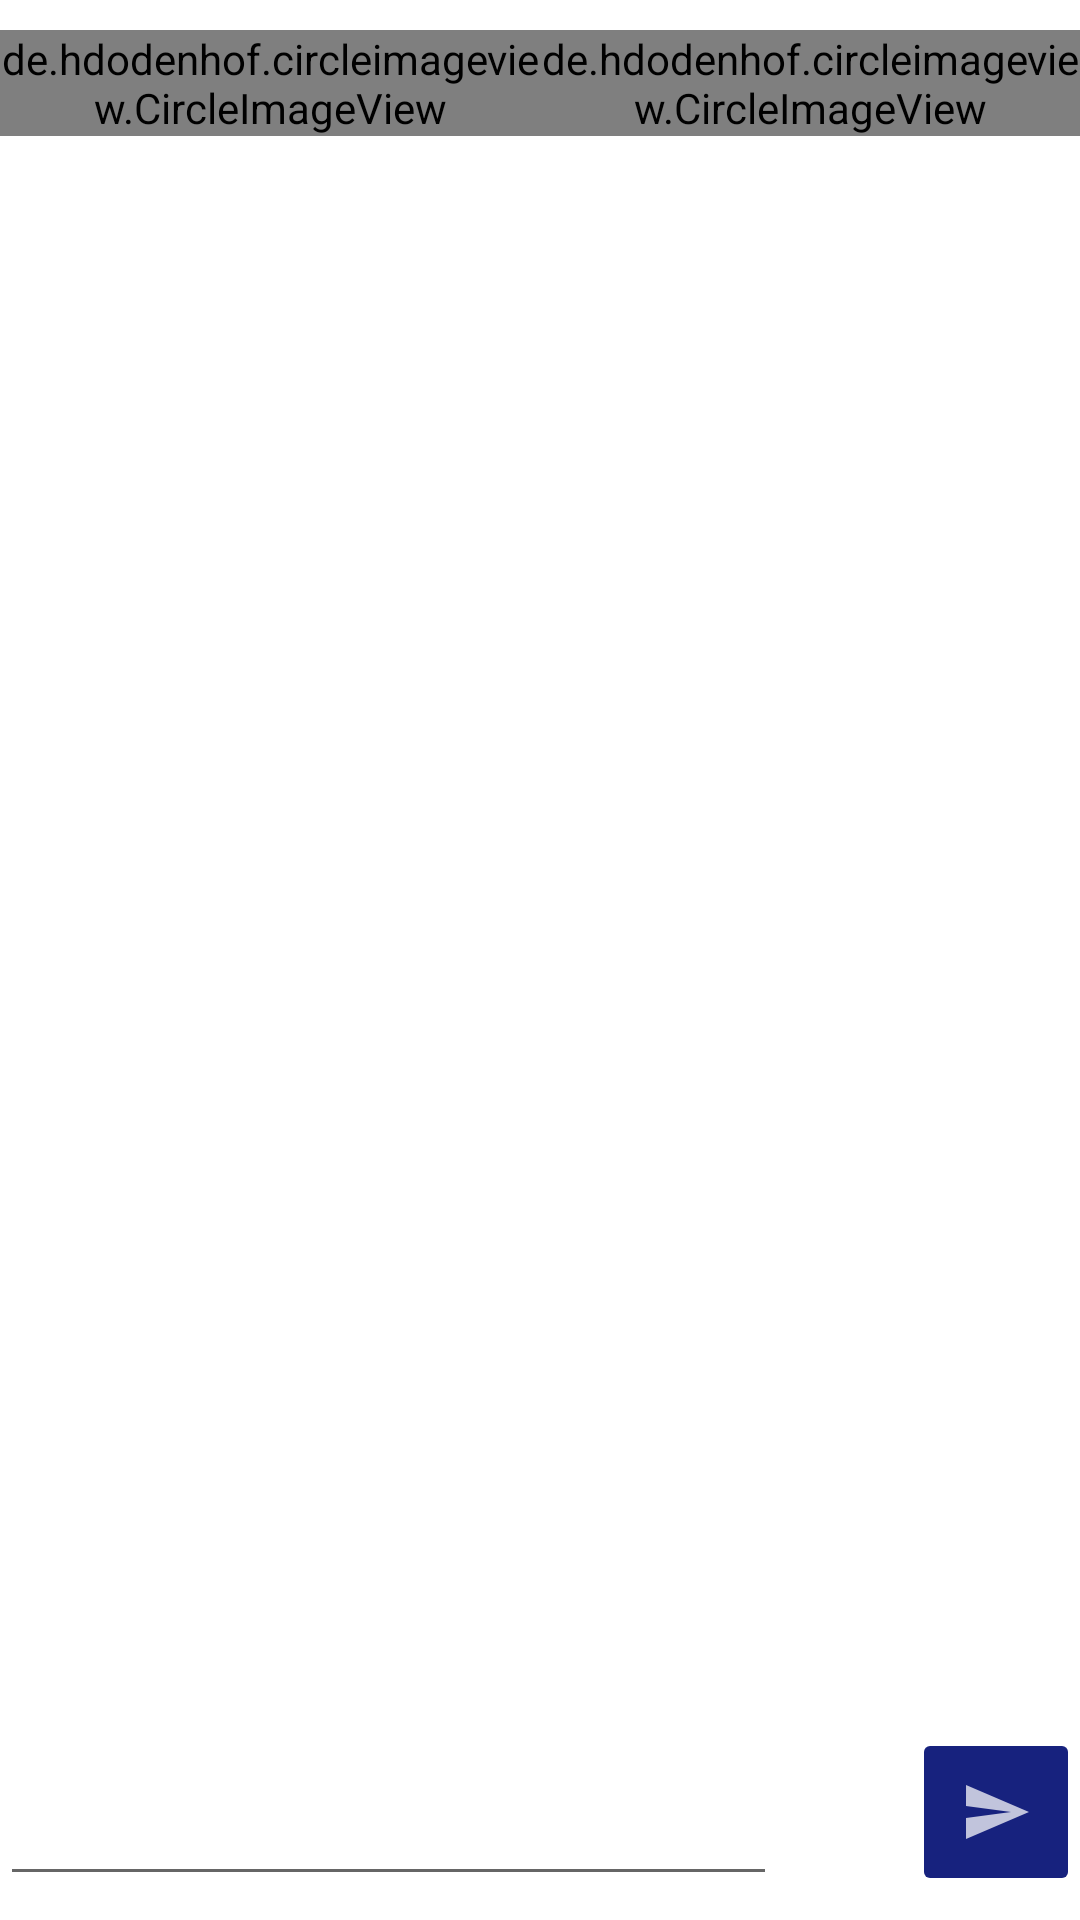

Write the Android layout XML for this screen, with the resource values it uses.
<!-- AndroidManifest.xml: application theme AppTheme -->
<!-- res/layout/activity_message.xml -->
<?xml version="1.0" encoding="utf-8"?>
<layout xmlns:android="http://schemas.android.com/apk/res/android"
    xmlns:app="http://schemas.android.com/apk/res-auto"
    xmlns:tools="http://schemas.android.com/tools">

    <data>
        <variable
            name="vmUsername"
            type="nativespeak.app.ui.message.MessageViewModel" />

    </data>

    <androidx.constraintlayout.widget.ConstraintLayout
        android:layout_width="match_parent"
        android:layout_height="match_parent"
        android:background="@color/white">

        <de.hdodenhof.circleimageview.CircleImageView
            android:id="@+id/imgHisCountry"
            android:layout_width="0dp"
            android:layout_height="wrap_content"
            android:layout_marginTop="10dp"
            android:src="@drawable/en"
            app:civ_border_color="@color/colorBlackCorner"
            app:civ_border_width="1dp"
            app:layout_constraintEnd_toStartOf="@id/imgMyCountry"
            app:layout_constraintStart_toStartOf="parent"
            app:layout_constraintTop_toTopOf="parent" />

        <de.hdodenhof.circleimageview.CircleImageView
            android:id="@+id/imgMyCountry"
            android:layout_width="0dp"
            android:layout_height="wrap_content"
            android:layout_marginTop="10dp"
            android:src="@drawable/tr"
            app:civ_border_color="@color/colorBlackCorner"
            app:civ_border_width="1dp"
            app:layout_constraintStart_toEndOf="@+id/imgHisCountry"
            app:layout_constraintEnd_toEndOf="parent"
            app:layout_constraintTop_toTopOf="parent"/>

        <com.google.android.material.textview.MaterialTextView
            android:id="@+id/receiverUsername"
            android:layout_width="0dp"
            android:layout_height="wrap_content"
            tools:text="English"
            android:text="@{vmUsername.hisUsername}"
            android:gravity="center"
            android:layout_marginTop="10dp"
            app:layout_constraintTop_toBottomOf="@+id/imgHisCountry"
            app:layout_constraintStart_toStartOf="parent"
            app:layout_constraintEnd_toStartOf="@+id/senderUsername"
            />

        <com.google.android.material.textview.MaterialTextView
            tools:text="Turkish"
            android:id="@+id/senderUsername"
            android:layout_width="0dp"
            android:layout_height="wrap_content"
            android:text="@{vmUsername.username}"
            android:gravity="center"
            android:layout_marginTop="10dp"
            app:layout_constraintStart_toEndOf="@+id/receiverUsername"
            app:layout_constraintEnd_toEndOf="parent"
            app:layout_constraintTop_toBottomOf="@+id/imgMyCountry"
            app:layout_constraintBottom_toTopOf="@+id/recyclerViewMessages"/>

        <androidx.recyclerview.widget.RecyclerView
            android:id="@+id/recyclerViewMessages"
            android:layout_width="match_parent"
            android:layout_height="0dp"
            android:layout_margin="16dp"

            app:layout_constraintBottom_toTopOf="@+id/etText"
            app:layout_constraintEnd_toEndOf="parent"
            app:layout_constraintStart_toStartOf="parent"
            app:layout_constraintTop_toBottomOf="@+id/senderUsername" />

        <com.google.android.material.textfield.TextInputEditText
            android:id="@+id/etText"
            android:layout_width="0dp"
            android:layout_height="wrap_content"
            android:layout_marginBottom="8dp"
            app:layout_constraintBottom_toBottomOf="parent"
            app:layout_constraintEnd_toStartOf="@+id/imgVoice"
            app:layout_constraintStart_toStartOf="parent"
            app:layout_constraintTop_toBottomOf="@+id/recyclerViewMessages" />



        <ImageButton
            android:background="?attr/selectableItemBackground"
            android:id="@+id/imgVoice"
            android:layout_width="45dp"
            android:layout_height="45dp"
            android:layout_marginBottom="8dp"
            android:padding="8dp"
            android:src="@drawable/ic_mic_none_black_24dp"
            app:layout_constraintBottom_toBottomOf="parent"
            app:layout_constraintEnd_toStartOf="@+id/imgSend"
            app:layout_constraintStart_toEndOf="@id/etText" />


        <ImageButton
            android:backgroundTint="@color/colorPrimary"
            android:tint="@color/white"
            app:tint="@color/white"
            android:src="@drawable/ic_send_black_24dp"
            android:id="@+id/imgSend"
            android:layout_width="wrap_content"
            android:layout_height="wrap_content"
            android:layout_marginBottom="8dp"
            android:padding="16dp"
            android:text="lkjsdf"
            app:layout_constraintBottom_toBottomOf="parent"
            app:layout_constraintEnd_toEndOf="parent"
            app:layout_constraintStart_toEndOf="@id/imgVoice" />

    </androidx.constraintlayout.widget.ConstraintLayout>
</layout>
<!-- resources referenced by this layout -->
<resources>
  <color name="colorBlackCorner">#FF000000</color>
  <color name="colorPrimary">#17227e</color>
  <color name="white">#FFFFFF</color>
  <!-- drawable ic_send_black_24dp (drawable) -->
  <vector xmlns:android="http://schemas.android.com/apk/res/android"
      android:width="24dp"
      android:height="24dp"
      android:alpha="0.73"
      android:viewportWidth="24.0"
      android:viewportHeight="24.0">
      <path
          android:fillColor="#FF000000"
          android:pathData="M2.01,21L23,12 2.01,3 2,10l15,2 -15,2z" />
  </vector>
  <style name="AppTheme" parent="Theme.MaterialComponents.Light.NoActionBar.Bridge">
          
          <item name="colorPrimary">@color/colorPrimary</item>
          <item name="colorPrimaryDark">@color/colorPrimaryDark</item>
          <item name="colorAccent">@color/colorAccent</item>
      </style>
  <color name="colorPrimaryDark">#17227e</color>
  <color name="colorAccent">#ffc24e</color>
</resources>
